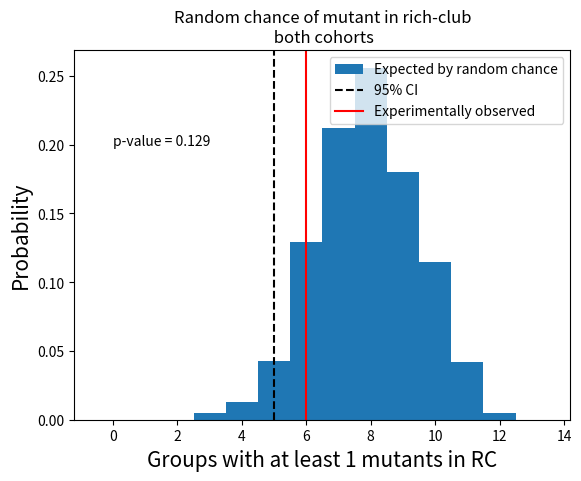

This chart was generated by the following Python code:
import numpy as np
import matplotlib.pyplot as plt
from tqdm import tqdm


def mutant_in_cohort():
    number_of_hits = []
    mutants = np.array([1, 2])
    shuffled_arr = np.array([1, 2, 3, 4, 5, 6, 7, 8, 9, 10])
    
    for i in tqdm(range(5000)):
        hits = 0
        for j in range(1):
            # expID 1
            np.random.shuffle(shuffled_arr)
            hits += np.any(np.isin(mutants, shuffled_arr[:2]))
            # expID 2
            np.random.shuffle(shuffled_arr)
            hits += np.any(np.isin(mutants, shuffled_arr[:3]))
            # expID 3
            np.random.shuffle(shuffled_arr)
            hits += np.any(np.isin(mutants, shuffled_arr[:3]))
            # expID 4
            np.random.shuffle(shuffled_arr)
            hits += np.any(np.isin(mutants, shuffled_arr[:2]))
            # expID 5
            np.random.shuffle(shuffled_arr)
            hits += np.any(np.isin(mutants, shuffled_arr[:2]))
            # expID 6
            np.random.shuffle(shuffled_arr)
            hits += np.any(np.isin(mutants, shuffled_arr[:2]))
            # expID 7
            np.random.shuffle(shuffled_arr)
            hits += np.any(np.isin(mutants, shuffled_arr[:3]))
            # expID 8
            np.random.shuffle(shuffled_arr)
            hits += np.any(np.isin(mutants, shuffled_arr[:2]))
            # expID 10
            np.random.shuffle(shuffled_arr)
            hits += np.any(np.isin(mutants, shuffled_arr[:2]))

        number_of_hits.append(hits)
        
    h = plt.hist(number_of_hits, bins = np.arange(10), density = True, align = 'left', label = "Expected by random chance")
    plt.title("Random chance of mutant in rich-club\n 1st cohort")
    plt.xlabel("Groups with at least 1 mutants in RC", fontsize=15)
    plt.ylabel("Probability", fontsize=15)
    plt.axvline(np.percentile(number_of_hits, 5), ls = "--", color = 'k')
    plt.axvline(np.percentile(number_of_hits, 95), ls = "--", color = 'k', label = "95% CI")
    plt.axvline(1, color = 'red', label = "Experimentally observed")
    plt.legend()


def mutants_in_both(): #mnn = 3, rc = 3
    number_of_hits = []
    mutants = np.array([1, 2])
    mutants_G11 = np.array([1,2,3,4])
    shuffled_arr = np.array([1, 2, 3, 4, 5, 6, 7, 8, 9, 10])
    
    for i in tqdm(range(5000)):
        hits = 0
        for j in range(1):
            # expID 1
            np.random.shuffle(shuffled_arr)
            hits += np.any(np.isin(mutants, shuffled_arr[:2]))
            # expID 2
            np.random.shuffle(shuffled_arr)
            hits += np.any(np.isin(mutants, shuffled_arr[:3]))
            # expID 3
            np.random.shuffle(shuffled_arr)
            hits += np.any(np.isin(mutants, shuffled_arr[:3]))
            # expID 4
            np.random.shuffle(shuffled_arr)
            hits += np.any(np.isin(mutants, shuffled_arr[:2]))
            # expID 5
            np.random.shuffle(shuffled_arr)
            hits += np.any(np.isin(mutants, shuffled_arr[:2]))
            # expID 6
            np.random.shuffle(shuffled_arr)
            hits += np.any(np.isin(mutants, shuffled_arr[:2]))
            # expID 7
            np.random.shuffle(shuffled_arr)
            hits += np.any(np.isin(mutants, shuffled_arr[:3]))
            # expID 8
            np.random.shuffle(shuffled_arr)
            hits += np.any(np.isin(mutants, shuffled_arr[:2]))
            # expID 10
            np.random.shuffle(shuffled_arr)
            hits += np.any(np.isin(mutants, shuffled_arr[:3]))
            # expID 11
            np.random.shuffle(shuffled_arr)
            hits += np.any(np.isin(mutants_G11, shuffled_arr[:2]))
            # expID 12
            np.random.shuffle(shuffled_arr)
            hits += np.any(np.isin(mutants, shuffled_arr[:2]))
            # expID 14
            np.random.shuffle(shuffled_arr)
            hits += np.any(np.isin(mutants, shuffled_arr[:3]))
            # expID 15
            np.random.shuffle(shuffled_arr)
            hits += np.any(np.isin(mutants, shuffled_arr[:3]))
            # expID 17
            np.random.shuffle(shuffled_arr)
            hits += np.any(np.isin(mutants, shuffled_arr[:2]))
            # # expID 18
           # np.random.shuffle(shuffled_arr)
           # hits += np.any(np.isin(mutants, shuffled_arr[:3]))
            
        number_of_hits.append(hits)
        
    h = plt.hist(number_of_hits, bins = np.arange(15), density = True, align = 'left', label = "Expected by random chance")
    plt.axvline(np.percentile(number_of_hits, 5), ls = "--", color = 'k', label = "95% CI")
    # plt.axvline(np.percentile(number_of_hits, 95), ls = "--", color = 'k', label = "95% CI")
    plt.axvline(1, color = 'red', label = "Experimentally observed")
    plt.annotate("p-value = "+str(h[0][1]), (1.5, 0.2), bbox=dict(facecolor='white', edgecolor='none', pad=1.0), ha='center')
    plt.title("Random chance of mutant in rich-club\n both cohorts")
    plt.xlabel("Groups with at least 1 mutants in RC", fontsize=15)
    plt.ylabel("Probability", fontsize=15)
    plt.legend()
    plt.savefig("C:\\Users\\wolfgang.kelsch\\Downloads\\mutants_in_RC_mnn3_rc3.svg")
    plt.show()
    
def mutants_in_both_mnn5_k4(): #actually 4 mnn and rc 4
    number_of_hits = []
    mutants = np.array([1, 2])
    mutants_G11 = np.array([1,2,3,4])
    shuffled_arr = np.array([1, 2, 3, 4, 5, 6, 7, 8, 9, 10])
    
    for i in tqdm(range(1000)):
        hits = 0
        for j in range(1):
            # expID 1
            np.random.shuffle(shuffled_arr)
            hits += np.any(np.isin(mutants, shuffled_arr[:2]))
            # expID 2
            np.random.shuffle(shuffled_arr)
            hits += np.any(np.isin(mutants, shuffled_arr[:3]))
            # expID 3
            np.random.shuffle(shuffled_arr)
            hits += np.any(np.isin(mutants, shuffled_arr[:4]))
            # expID 4
            np.random.shuffle(shuffled_arr)
            hits += np.any(np.isin(mutants, shuffled_arr[:2]))
            # expID 5
            np.random.shuffle(shuffled_arr)
            hits += np.any(np.isin(mutants, shuffled_arr[:2]))
            # expID 6
            np.random.shuffle(shuffled_arr)
            hits += np.any(np.isin(mutants, shuffled_arr[:3]))
            # expID 7
            np.random.shuffle(shuffled_arr)
            hits += np.any(np.isin(mutants, shuffled_arr[:2]))
            # expID 8
            np.random.shuffle(shuffled_arr)
            hits += np.any(np.isin(mutants, shuffled_arr[:3]))
            # expID 10
            np.random.shuffle(shuffled_arr)
            hits += np.any(np.isin(mutants, shuffled_arr[:3]))
            # expID 11
            np.random.shuffle(shuffled_arr)
            hits += np.any(np.isin(mutants_G11, shuffled_arr[:3]))
            # expID 12
            np.random.shuffle(shuffled_arr)
            hits += np.any(np.isin(mutants, shuffled_arr[:3]))
            # expID 15
            np.random.shuffle(shuffled_arr)
            hits += np.any(np.isin(mutants, shuffled_arr[:2]))
            # # expID 18
            np.random.shuffle(shuffled_arr)
            hits += np.any(np.isin(mutants, shuffled_arr[:2]))
            
        number_of_hits.append(hits)
        
    h = plt.hist(number_of_hits, bins = np.arange(15), density = True, align = 'left', label = "Expected by random chance")
    print(h)
    plt.axvline(np.percentile(number_of_hits, 5), ls = "--", color = 'k', label = "95% CI")
    # plt.axvline(np.percentile(number_of_hits, 95), ls = "--", color = 'k', label = "95% CI")
    plt.axvline(3, color = 'red', label = "Experimentally observed")
    plt.annotate("p-value = "+str(h[0][3]), (1.5, 0.2), bbox=dict(facecolor='white', edgecolor='none', pad=1.0), ha='center')
    plt.title("Random chance of mutant in rich-club\n both cohorts")
    plt.xlabel("Groups with at least 1 mutants in RC", fontsize=15)
    plt.ylabel("Probability", fontsize=15)
    plt.legend()
    plt.show()
    
def mutants_in_both_mnn2_k2(): #actually 4 mnn and rc 4
    number_of_hits = []
    mutants = np.array([1, 2])
    mutants_G11 = np.array([1,2,3,4])
    shuffled_arr = np.array([1, 2, 3, 4, 5, 6, 7, 8, 9, 10])
    
    for i in tqdm(range(1000)):
        hits = 0
        for j in range(1):
            # expID 1
            np.random.shuffle(shuffled_arr)
            hits += np.any(np.isin(mutants, shuffled_arr[:2]))
            # expID 2
            np.random.shuffle(shuffled_arr)
            hits += np.any(np.isin(mutants, shuffled_arr[:2]))
            # expID 3
            np.random.shuffle(shuffled_arr)
            hits += np.any(np.isin(mutants, shuffled_arr[:2]))
            # expID 4
            np.random.shuffle(shuffled_arr)
            hits += np.any(np.isin(mutants, shuffled_arr[:2]))
            # expID 5
            np.random.shuffle(shuffled_arr)
            hits += np.any(np.isin(mutants, shuffled_arr[:2]))
            # expID 6
            np.random.shuffle(shuffled_arr)
            hits += np.any(np.isin(mutants, shuffled_arr[:2]))
            # expID 7
            np.random.shuffle(shuffled_arr)
            hits += np.any(np.isin(mutants, shuffled_arr[:3]))
            # expID 8
            np.random.shuffle(shuffled_arr)
            hits += np.any(np.isin(mutants, shuffled_arr[:1]))
            # expID 10
            np.random.shuffle(shuffled_arr)
            hits += np.any(np.isin(mutants, shuffled_arr[:3]))
            # expID 11
            np.random.shuffle(shuffled_arr)
            hits += np.any(np.isin(mutants_G11, shuffled_arr[:1]))
            # expID 12
            np.random.shuffle(shuffled_arr)
            hits += np.any(np.isin(mutants, shuffled_arr[:2]))
            # expID 15
            np.random.shuffle(shuffled_arr)
            hits += np.any(np.isin(mutants, shuffled_arr[:3]))
            # # expID 18
            np.random.shuffle(shuffled_arr)
            hits += np.any(np.isin(mutants, shuffled_arr[:2]))
            
        number_of_hits.append(hits)
        
    h = plt.hist(number_of_hits, bins = np.arange(15), density = True, align = 'left', label = "Expected by random chance")
    plt.axvline(np.percentile(number_of_hits, 5), ls = "--", color = 'k', label = "95% CI")
    # plt.axvline(np.percentile(number_of_hits, 95), ls = "--", color = 'k', label = "95% CI")
    plt.axvline(1, color = 'red', label = "Experimentally observed")
    plt.annotate("p-value = "+str(h[0][1]), (1.5, 0.2), bbox=dict(facecolor='white', edgecolor='none', pad=1.0), ha='center')
    plt.title("Random chance of mutant in rich-club\n both cohorts")
    plt.xlabel("Groups with at least 1 mutants in RC", fontsize=15)
    plt.ylabel("Probability", fontsize=15)
    plt.legend()
    plt.show()
    
def mutants_in_both_mnn5_k5():
    number_of_hits = []
    mutants = np.array([1, 2])
    mutants_G11 = np.array([1,2,3,4])
    shuffled_arr = np.array([1, 2, 3, 4, 5, 6, 7, 8, 9, 10])
    
    for i in tqdm(range(1000)):
        hits = 0
        for j in range(1):
            # expID 1
            np.random.shuffle(shuffled_arr)
            hits += np.any(np.isin(mutants, shuffled_arr[:2]))
            # expID 2
            np.random.shuffle(shuffled_arr)
            hits += np.any(np.isin(mutants, shuffled_arr[:5]))
            # expID 3
            np.random.shuffle(shuffled_arr)
            hits += np.any(np.isin(mutants, shuffled_arr[:5]))
            # expID 4
            np.random.shuffle(shuffled_arr)
            hits += np.any(np.isin(mutants, shuffled_arr[:4]))
            # expID 5
            np.random.shuffle(shuffled_arr)
            hits += np.any(np.isin(mutants, shuffled_arr[:4]))
            # expID 6
            np.random.shuffle(shuffled_arr)
            hits += np.any(np.isin(mutants, shuffled_arr[:3]))
            # expID 7
            np.random.shuffle(shuffled_arr)
            hits += np.any(np.isin(mutants, shuffled_arr[:3]))
            # expID 8
            np.random.shuffle(shuffled_arr)
            hits += np.any(np.isin(mutants, shuffled_arr[:2]))
            # expID 10
            np.random.shuffle(shuffled_arr)
            hits += np.any(np.isin(mutants, shuffled_arr[:4]))
            # expID 11
            np.random.shuffle(shuffled_arr)
            hits += np.any(np.isin(mutants_G11, shuffled_arr[:4]))
            # expID 12
            np.random.shuffle(shuffled_arr)
            hits += np.any(np.isin(mutants, shuffled_arr[:3]))
            # expID 15
            np.random.shuffle(shuffled_arr)
            hits += np.any(np.isin(mutants, shuffled_arr[:4]))
            # # expID 18
            np.random.shuffle(shuffled_arr)
            hits += np.any(np.isin(mutants, shuffled_arr[:2]))
            
        number_of_hits.append(hits)
        
    h = plt.hist(number_of_hits, bins = np.arange(15), density = True, align = 'left', label = "Expected by random chance")
    plt.axvline(np.percentile(number_of_hits, 5), ls = "--", color = 'k', label = "95% CI")
    # plt.axvline(np.percentile(number_of_hits, 95), ls = "--", color = 'k', label = "95% CI")
    plt.axvline(6, color = 'red', label = "Experimentally observed")
    plt.annotate("p-value = "+str(h[0][6]), (1.5, 0.2), bbox=dict(facecolor='white', edgecolor='none', pad=1.0), ha='center')
    plt.title("Random chance of mutant in rich-club\n both cohorts")
    plt.xlabel("Groups with at least 1 mutants in RC", fontsize=15)
    plt.ylabel("Probability", fontsize=15)
    plt.legend()
    plt.show()



def mutants_in_validation():
    number_of_hits = []
    mutants = np.array([1, 2, 3])
    shuffled_arr = np.array([1, 2, 3, 4, 5, 6, 7, 8, 9, 10])
    
    for i in tqdm(range(1000)):
        hits = 0
        for j in range(1):
            # expID 11
            np.random.shuffle(shuffled_arr)
            hits += np.any(np.isin(mutants, shuffled_arr[:2]))
            # expID 12
            np.random.shuffle(shuffled_arr)
            hits += np.any(np.isin(mutants, shuffled_arr[:2]))
            # expID 15
            np.random.shuffle(shuffled_arr)
            hits += np.any(np.isin(mutants, shuffled_arr[:3]))
            # expID 16
            # np.random.shuffle(shuffled_arr)
            # hits += np.any(np.isin(mutants, shuffled_arr[:3]))
            # expID 17
            np.random.shuffle(shuffled_arr)
            hits += np.any(np.isin(mutants, shuffled_arr[:2]))

            
        number_of_hits.append(hits)
        
    plt.hist(number_of_hits, bins = np.arange(7), density = True, align = 'left', label = "Expected by random chance")
    plt.axvline(np.percentile(number_of_hits, 5), ls = "--", color = 'k')
    plt.axvline(np.percentile(number_of_hits, 95), ls = "--", color = 'k', label = "95% CI")
    plt.axvline(0, color = 'red', label = "Experimentally observed")
    plt.title("Random chance of mutant in rich-club\n 2nd cohort")
    plt.xlabel("Groups with at least 1 mutants in RC", fontsize=15)
    plt.ylabel("Probability", fontsize=15)
    plt.legend()
    
    
def littermates_in_club():
    number_of_hits = []
    shuffled_arr1 = np.array([41, 31, 2, 3, 3, 5, 6, 7, 7, 8])
    # shuffled_arr2 = np.array([25, 28, 40, 41, 42, 2, 5, 6, 8])
    shuffled_arr3 = np.array([25, 29, 29, 29, 32, 32, 2, 3, 4])
    shuffled_arr4 = np.array([25, 31, 2, 3, 5, 5, 6, 7, 7, 8])
    shuffled_arr5 = np.array([25, 28, 29, 29, 30, 42, 2, 3, 6])
    shuffled_arr6 = np.array([25, 29, 41, 4, 5, 5, 6, 7, 8, 8])
    shuffled_arr7 = np.array([25, 25, 29, 29, 32, 32, 2, 3, 5])
    shuffled_arr8 = np.array([25, 28, 29, 40, 41, 2, 5, 6, 8]) 
    shuffled_arr10 = np.array([28, 29, 40, 41, 42, 2, 5, 5, 6])
    shuffled_arr11 = np.array([13, 14, 14, 15, 15, 15, 17, 17, 18, 22])
    shuffled_arr12 = np.array([11, 12, 13, 14, 15, 20, 21, 23, 23, 23])
    shuffled_arr15 = np.array([13, 14, 14, 15, 15, 15, 16, 17, 17, 22])
    shuffled_arr17 = np.array([10, 13, 19, 20, 21, 21, 22, 23, 23, 23])


    for i in tqdm(range(500)):
        hits = 0
        # expID 1
        np.random.shuffle(shuffled_arr1)
        if shuffled_arr1[0] == shuffled_arr1[1]:
            hits += 1
        # expID 2
        # np.random.shuffle(shuffled_arr2)
        # if shuffled_arr2[0] == shuffled_arr2[1] or shuffled_arr2[1] == shuffled_arr2[2] or shuffled_arr2[0] == shuffled_arr2[2]:
        #     hits += 1
            
        np.random.shuffle(shuffled_arr3)
        if shuffled_arr3[0] == shuffled_arr3[1] or shuffled_arr3[1] == shuffled_arr3[2] or shuffled_arr3[0] == shuffled_arr3[2]:
            hits += 1
        # expID 4
        np.random.shuffle(shuffled_arr4)
        if shuffled_arr4[0] == shuffled_arr4[1]:
            hits += 1
        # expID 5
        np.random.shuffle(shuffled_arr5)
        if shuffled_arr5[0] == shuffled_arr5[1]:
            hits += 1
        # expID 6
        np.random.shuffle(shuffled_arr6)
        if shuffled_arr6[0] == shuffled_arr6[1]:
            hits += 1
        # expID 7
        np.random.shuffle(shuffled_arr7)
        if shuffled_arr3[0] == shuffled_arr7[1] or shuffled_arr7[1] == shuffled_arr7[2] or shuffled_arr7[0] == shuffled_arr7[2]:
            hits += 1
        # expID 8
        np.random.shuffle(shuffled_arr8)
        if shuffled_arr8[0] == shuffled_arr8[1]:
            hits += 1
        # expID 10
        np.random.shuffle(shuffled_arr10)
        if shuffled_arr10[0] == shuffled_arr10[1]:
            hits += 1
            
        np.random.shuffle(shuffled_arr11)
        if shuffled_arr11[0] == shuffled_arr11[1]:
            hits += 1

        np.random.shuffle(shuffled_arr12)
        if shuffled_arr12[0] == shuffled_arr12[1]:
            hits += 1
            
        np.random.shuffle(shuffled_arr15)
        if shuffled_arr15[0] == shuffled_arr15[1] or shuffled_arr15[1] == shuffled_arr15[2] or shuffled_arr15[0] == shuffled_arr15[2]:
            hits += 1
        
        np.random.shuffle(shuffled_arr17)
        if shuffled_arr17[0] == shuffled_arr17[1]:
                hits += 1

        number_of_hits.append(hits)
        
    h = plt.hist(number_of_hits, bins = np.arange(10), density = True, align = 'left', label = "Expected by random chance", rwidth = 0.95, color = 'gray')
    plt.title("Random chance of litter mates in rich club\n both cohorts")
    plt.xlabel("Groups with litter mates in rich club", fontsize=15)
    plt.ylabel("Probability", fontsize=15)
    # plt.axvline(np.percentile(number_of_hits, 2.5), ls = "--", color = 'k')
    plt.axvline(np.percentile(number_of_hits, 96), ls = "--", color = 'k', label = "95% CI")
    print(np.cumsum(h[0]))
    plt.axvline(3, color = 'red', label = "Experimentally observed")
    plt.legend()
    
    
def reshuffled_RC():
    number_of_hits = []
    arr = np.array([1, 2, 3, 4, 5, 6, 7, 8, 9, 10])
    
    for i in tqdm(range(5000)):
        hits = 0
        for j in range(1):
            shuffled_arr = np.random.permutation(arr)
            hits += shuffled_arr[0] == 1 or shuffled_arr[0] == 2
        for j in range(1):
            shuffled_arr = np.random.permutation(arr)
            hits += shuffled_arr[0] == 1 or shuffled_arr[0] == 2
            
        for j in range(1):
            shuffled_arr = np.random.permutation(arr)
            hits += shuffled_arr[0] == 1 or shuffled_arr[0] == 2
            
        for j in range(4):
            shuffled_arr = np.random.permutation(arr)
            hits += shuffled_arr[0] == 1 or shuffled_arr[0] == 2
            
        for j in range(3):
            shuffled_arr = np.random.permutation(arr)
            hits += shuffled_arr[0] == 1 or shuffled_arr[0] == 2
            
        for j in range(3):
            shuffled_arr = np.random.permutation(arr)
            hits += shuffled_arr[0] == 1 or shuffled_arr[0] == 2
        for j in range(2):
            shuffled_arr = np.random.permutation(arr)
            hits += shuffled_arr[0] == 1 or shuffled_arr[0] == 2
        for j in range(1):
            shuffled_arr = np.random.permutation(arr)
            hits += shuffled_arr[0] == 1 or shuffled_arr[0] == 2
            
        for j in range(1):
            shuffled_arr = np.random.permutation(arr)
            hits += shuffled_arr[0] == 1 or shuffled_arr[0] == 2
            
        for j in range(2):
            shuffled_arr = np.random.permutation(arr)
            hits += shuffled_arr[0] == 1 or shuffled_arr[0] == 2
            
        for j in range(1):
            shuffled_arr = np.random.permutation(arr)
            hits += shuffled_arr[0] == 1 or shuffled_arr[0] == 2
            
        for j in range(2):
            shuffled_arr = np.random.permutation(arr)
            hits += shuffled_arr[0] == 1 or shuffled_arr[0] == 2
            
        for j in range(1):
            np.random.permutation(shuffled_arr)
            hits += shuffled_arr[0] == 1 or shuffled_arr[0] == 2
            
        for j in range(1):
            np.random.permutation(shuffled_arr)
            hits += shuffled_arr[0] == 1 or shuffled_arr[0] == 2

        number_of_hits.append(hits)
        
    h = plt.hist(number_of_hits, bins = np.arange(14), density = True, align = 'left', label = "Expected by random chance", rwidth = 0.97)
    plt.title("Random chance of being shuffled back in rich-club\n both cohorts")
    plt.xlabel("Number of 'conserved' RC members", fontsize=15)
    plt.ylabel("Probability", fontsize=15)
    # plt.axvline(np.percentile(number_of_hits, 5), ls = "--", color = 'k')
    plt.axvline(np.percentile(number_of_hits, 95), ls = "--", color = 'k', label = "95% CI")
    plt.axvline(6, color = 'red', label = "Experimentally observed")
    plt.xlim([0, 11])
    plt.legend(loc='upper left')
    plt.savefig("C:\\Users\\wolfgang.kelsch\\Downloads\\reshuffled_RC.svg")
  #  plt.tight_layout()
    plt.show()
    
    
#reshuffled_RC()
# littermates_in_club()
# mutants_in_both_mnn2_k2()
# mutants_in_both()
# mutants_in_both_mnn5_k4()
mutants_in_both_mnn5_k5()
# for i in range(1):
    # plt.figure()
    # mutant_in_cohort()
    # mutants_in_validation()
    # mutants_in_both()
